Image classification data set "dataset_org" (jayakrishnaus/Small-area-change-detection-using-sar-images on GitHub). Class labels (2): changed, unchanged.

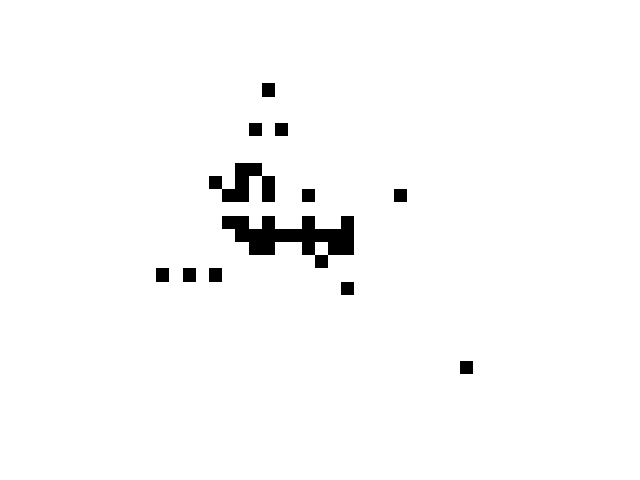
Label: unchanged

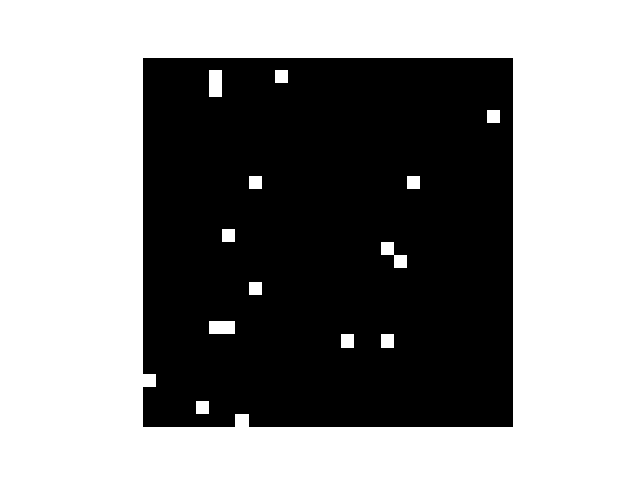
Label: changed

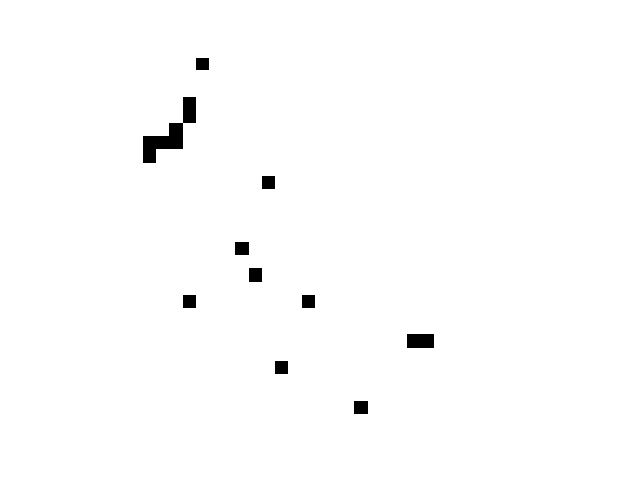
Label: unchanged

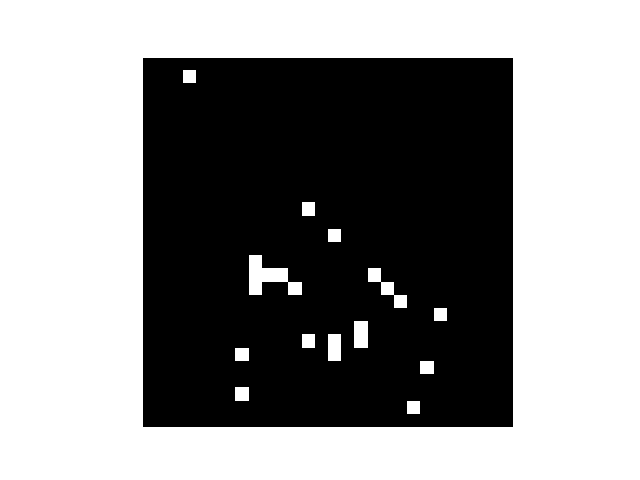
Label: changed
